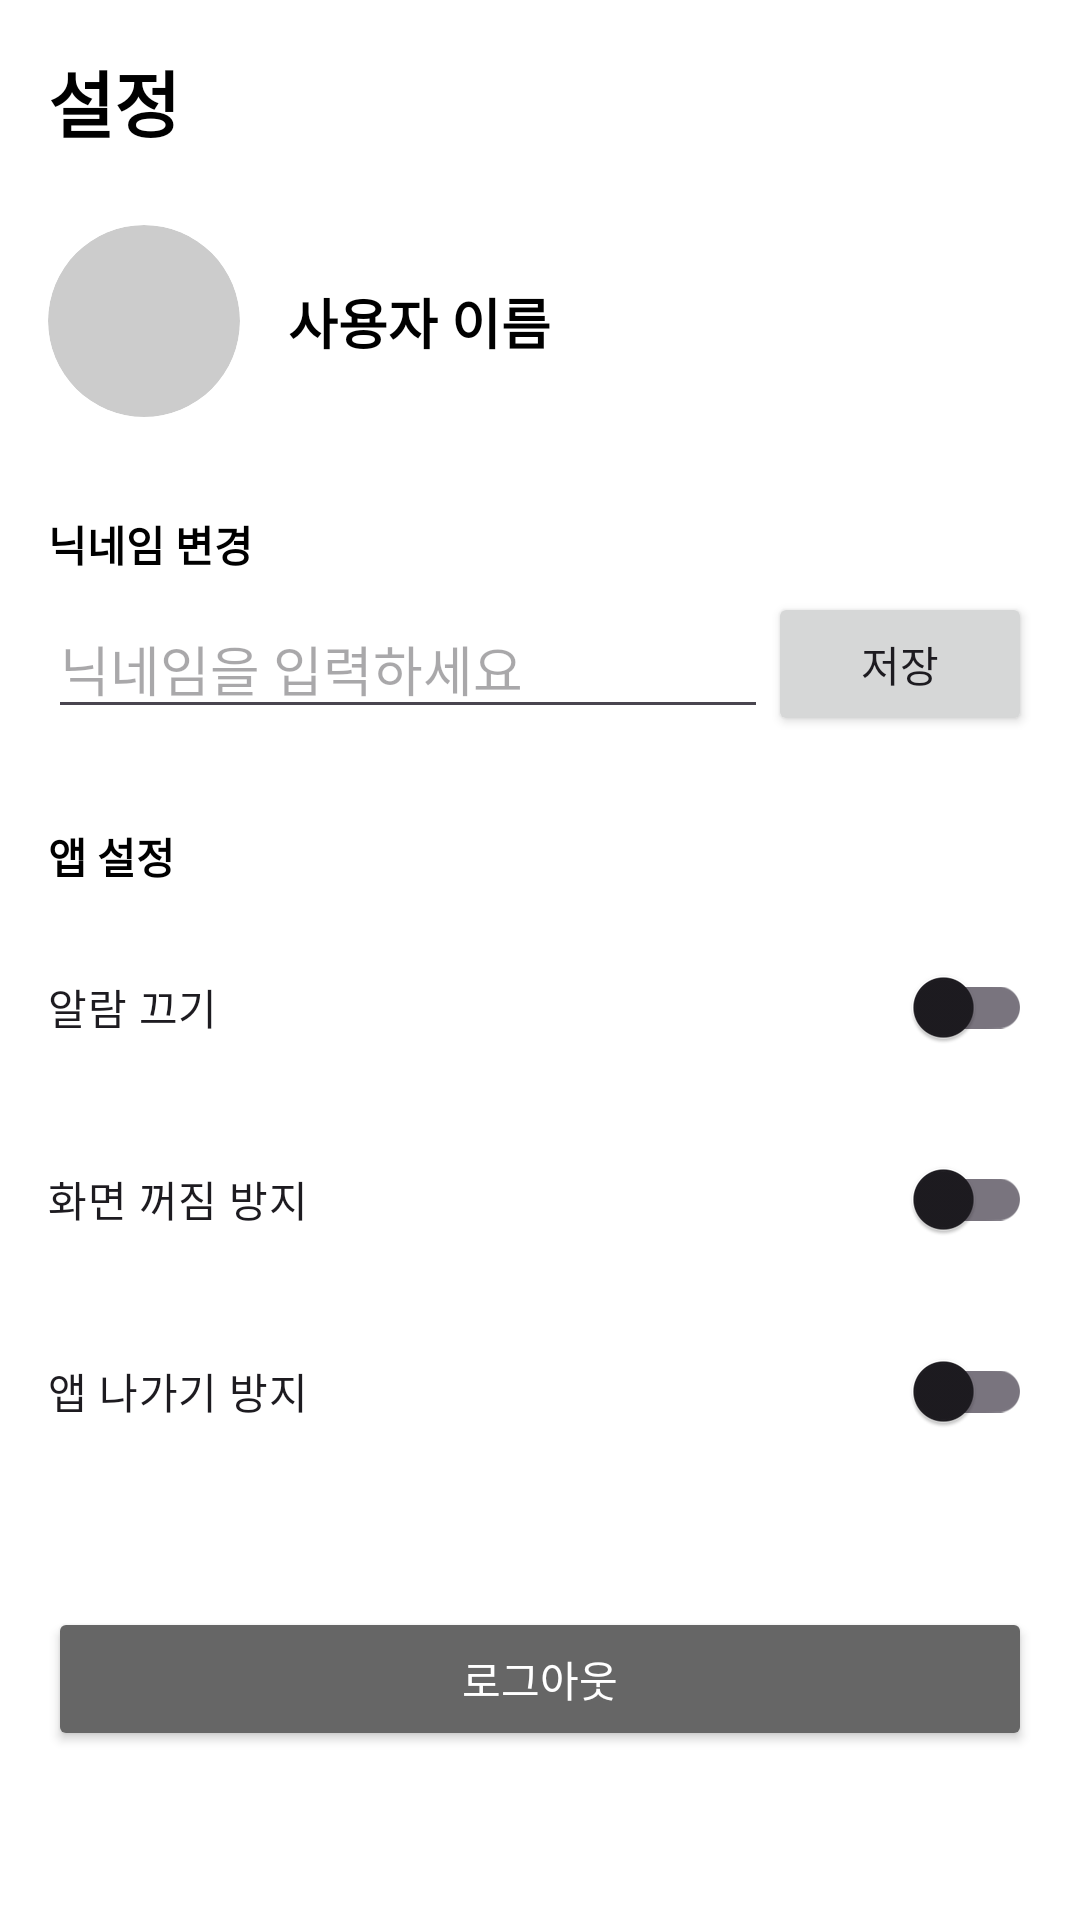

This screen was rendered from an Android layout file. Write that file and the resources it references.
<!-- AndroidManifest.xml: application theme Theme.PocusSharing -->
<!-- res/layout/fragment_settings.xml -->
<?xml version="1.0" encoding="utf-8"?>
<androidx.constraintlayout.widget.ConstraintLayout xmlns:android="http://schemas.android.com/apk/res/android"
    xmlns:app="http://schemas.android.com/apk/res-auto"
    android:layout_width="match_parent"
    android:layout_height="match_parent"
    android:background="@color/white"
    android:padding="16dp">

    
    <TextView
        android:id="@+id/tv_title"
        android:layout_width="wrap_content"
        android:layout_height="wrap_content"
        android:text="설정"
        android:textColor="@color/black"
        android:textSize="24sp"
        android:textStyle="bold"
        app:layout_constraintStart_toStartOf="parent"
        app:layout_constraintTop_toTopOf="parent" />

    
    <ImageView
        android:id="@+id/iv_profile"
        android:layout_width="64dp"
        android:layout_height="64dp"
        android:layout_marginTop="24dp"
        android:background="@drawable/circle_gray"
        android:clipToOutline="true"
        android:scaleType="centerCrop"
        app:layout_constraintStart_toStartOf="parent"
        app:layout_constraintTop_toBottomOf="@id/tv_title" />

    
    <TextView
        android:id="@+id/tv_nickname_display"
        android:layout_width="wrap_content"
        android:layout_height="wrap_content"
        android:layout_marginStart="16dp"
        android:text="사용자 이름"
        android:textColor="@color/black"
        android:textSize="18sp"
        android:textStyle="bold"
        app:layout_constraintBottom_toBottomOf="@id/iv_profile"
        app:layout_constraintStart_toEndOf="@id/iv_profile"
        app:layout_constraintTop_toTopOf="@id/iv_profile" />

    
    <TextView
        android:id="@+id/tv_nickname_label"
        android:layout_width="wrap_content"
        android:layout_height="wrap_content"
        android:layout_marginTop="32dp"
        android:text="닉네임 변경"
        android:textColor="@color/black"
        android:textStyle="bold"
        app:layout_constraintStart_toStartOf="parent"
        app:layout_constraintTop_toBottomOf="@id/iv_profile" />

    
    <EditText
        android:id="@+id/et_nickname"
        android:layout_width="0dp"
        android:layout_height="wrap_content"
        android:layout_marginTop="8dp"
        android:hint="닉네임을 입력하세요"
        app:layout_constraintEnd_toStartOf="@id/btn_save_nickname"
        app:layout_constraintStart_toStartOf="parent"
        app:layout_constraintTop_toBottomOf="@id/tv_nickname_label" />

    
    <Button
        android:id="@+id/btn_save_nickname"
        android:layout_width="wrap_content"
        android:layout_height="wrap_content"
        android:text="저장"
        app:layout_constraintBottom_toBottomOf="@id/et_nickname"
        app:layout_constraintEnd_toEndOf="parent"
        app:layout_constraintTop_toTopOf="@id/et_nickname" />

    
    <TextView
        android:id="@+id/tv_app_settings_label"
        android:layout_width="wrap_content"
        android:layout_height="wrap_content"
        android:layout_marginTop="32dp"
        android:text="앱 설정"
        android:textColor="@color/black"
        android:textStyle="bold"
        app:layout_constraintStart_toStartOf="parent"
        app:layout_constraintTop_toBottomOf="@id/et_nickname" />

    
    <androidx.appcompat.widget.SwitchCompat
        android:id="@+id/switch_alarm"
        android:layout_width="match_parent"
        android:layout_height="wrap_content"
        android:layout_marginTop="16dp"
        android:text="알람 끄기"
        app:layout_constraintTop_toBottomOf="@id/tv_app_settings_label" />

    
    <androidx.appcompat.widget.SwitchCompat
        android:id="@+id/switch_screen_on"
        android:layout_width="match_parent"
        android:layout_height="wrap_content"
        android:layout_marginTop="16dp"
        android:text="화면 꺼짐 방지"
        app:layout_constraintTop_toBottomOf="@id/switch_alarm" />

    
    <androidx.appcompat.widget.SwitchCompat
        android:id="@+id/switch_app_exit_prevention"
        android:layout_width="match_parent"
        android:layout_height="wrap_content"
        android:layout_marginTop="16dp"
        android:text="앱 나가기 방지"
        app:layout_constraintTop_toBottomOf="@id/switch_screen_on" />

    
    <Button
        android:id="@+id/btn_logout"
        android:layout_width="match_parent"
        android:layout_height="wrap_content"
        android:layout_marginTop="48dp"
        android:backgroundTint="@color/text_gray"
        android:text="로그아웃"
        android:textColor="@color/white"
        app:layout_constraintTop_toBottomOf="@id/switch_app_exit_prevention" />

</androidx.constraintlayout.widget.ConstraintLayout>
<!-- resources referenced by this layout -->
<resources>
  <color name="black">#FF000000</color>
  <color name="text_gray">#666666</color>
  <color name="white">#FFFFFFFF</color>
  <!-- drawable circle_gray (drawable) -->
  <?xml version="1.0" encoding="utf-8"?>
  <shape xmlns:android="http://schemas.android.com/apk/res/android"
      android:shape="oval">
      <solid android:color="@color/pocus_gray" />
  </shape>
  <style name="Theme.PocusSharing" parent="Base.Theme.PocusSharing" />
  <color name="pocus_gray">#CCCCCC</color>
  <style name="Base.Theme.PocusSharing" parent="Theme.Material3.DayNight.NoActionBar">
          
          
      </style>
</resources>
